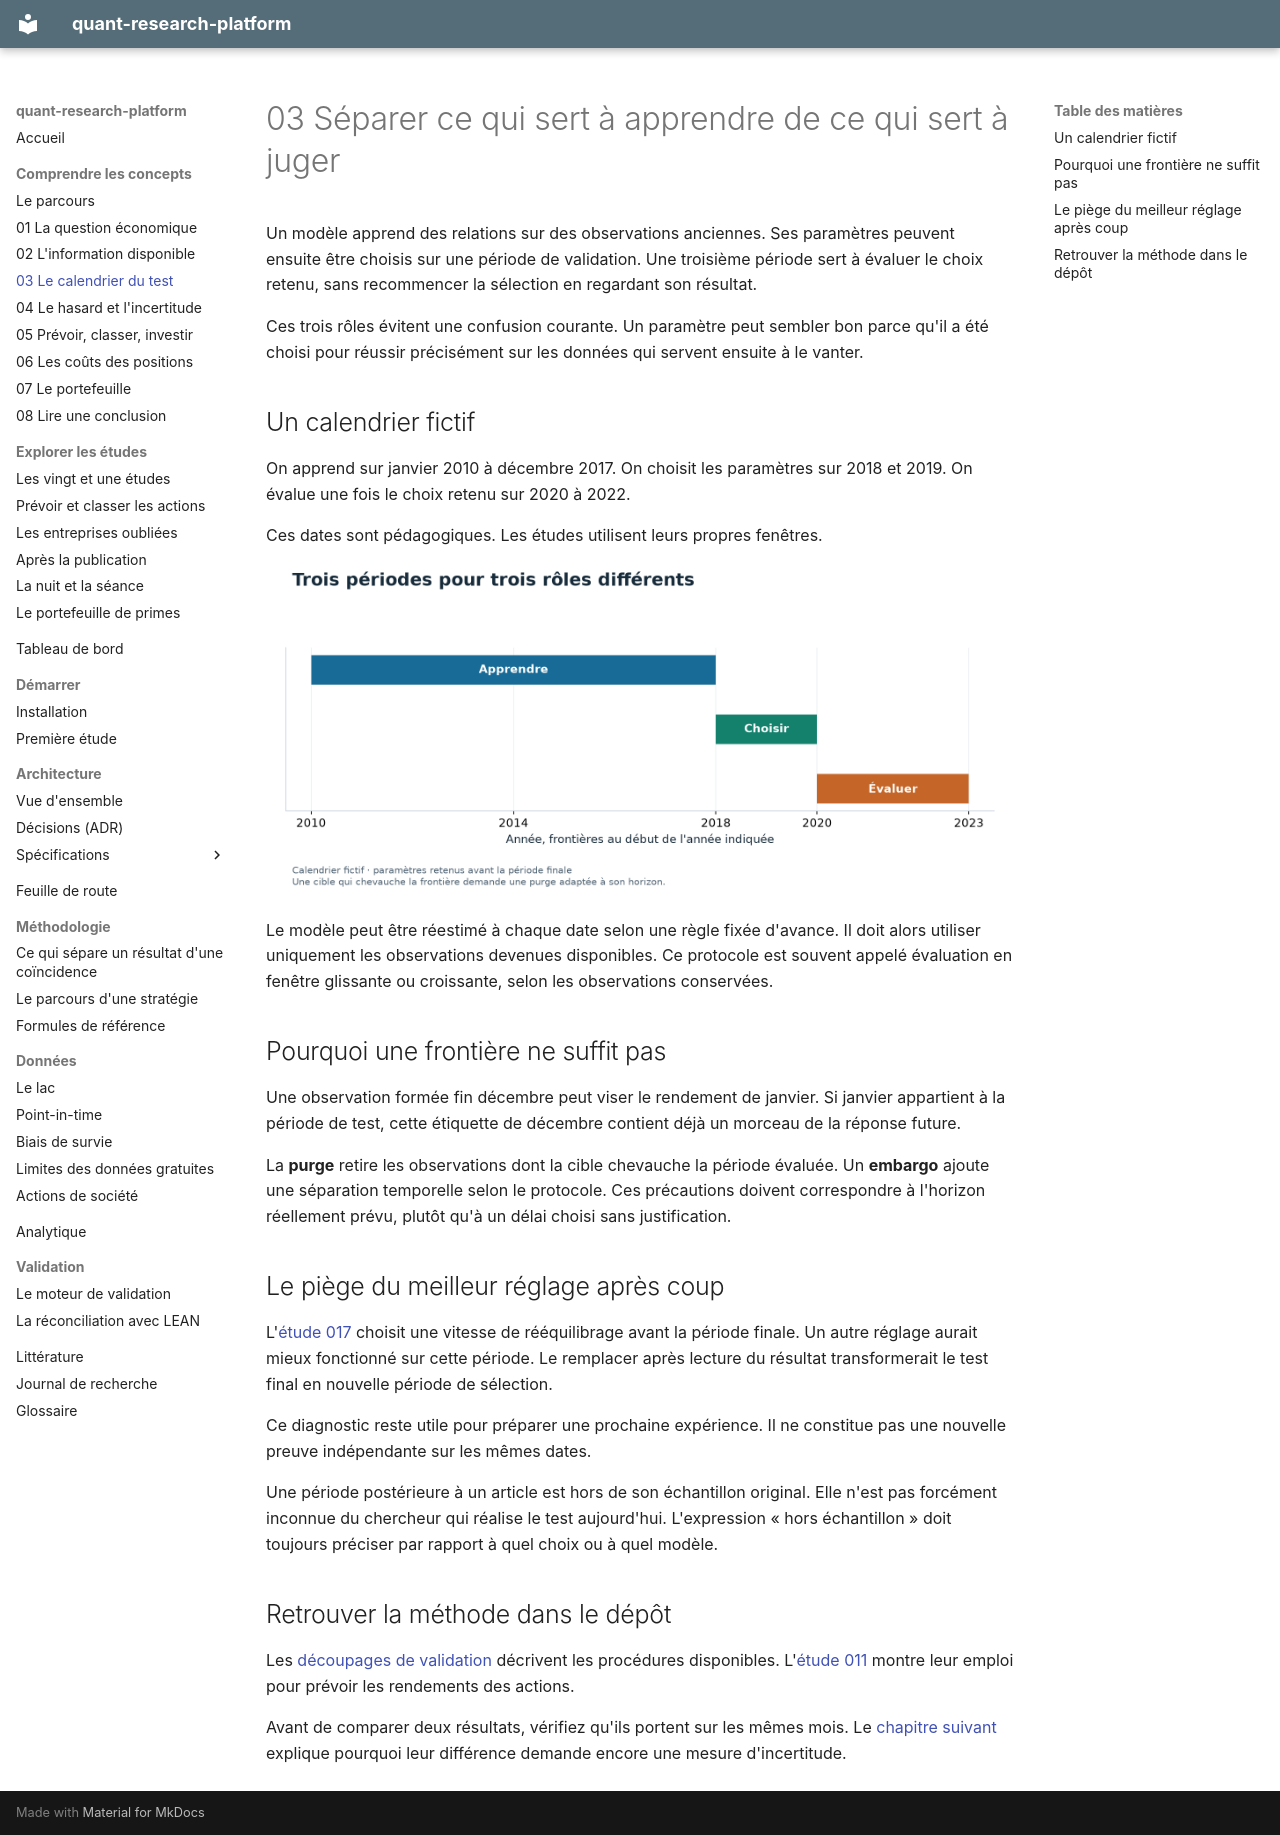

repository: Guilou001/quant-research-platform · page: guide/03_calendrier/index.html · generator: mkdocs

# 03 Séparer ce qui sert à apprendre de ce qui sert à juger

Un modèle apprend des relations sur des observations anciennes.
Ses paramètres peuvent ensuite être choisis sur une période de validation.
Une troisième période sert à évaluer le choix retenu, sans recommencer la sélection en regardant son résultat.

Ces trois rôles évitent une confusion courante.
Un paramètre peut sembler bon parce qu'il a été choisi pour réussir précisément sur les données qui servent ensuite à le vanter.

## Un calendrier fictif

On apprend sur janvier 2010 à décembre 2017.
On choisit les paramètres sur 2018 et 2019.
On évalue une fois le choix retenu sur 2020 à 2022.

Ces dates sont pédagogiques. Les études utilisent leurs propres fenêtres.

![Trois périodes séparées dans un calendrier fictif](figures/calendrier.png)

Le modèle peut être réestimé à chaque date selon une règle fixée d'avance.
Il doit alors utiliser uniquement les observations devenues disponibles.
Ce protocole est souvent appelé évaluation en fenêtre glissante ou croissante, selon les observations conservées.

## Pourquoi une frontière ne suffit pas

Une observation formée fin décembre peut viser le rendement de janvier.
Si janvier appartient à la période de test, cette étiquette de décembre contient déjà un morceau de la réponse future.

La **purge** retire les observations dont la cible chevauche la période évaluée.
Un **embargo** ajoute une séparation temporelle selon le protocole.
Ces précautions doivent correspondre à l'horizon réellement prévu, plutôt qu'à un délai choisi sans justification.

## Le piège du meilleur réglage après coup

L'[étude 017](../etudes/017_viser_devant_la_cible.md) choisit une vitesse de rééquilibrage avant la période finale.
Un autre réglage aurait mieux fonctionné sur cette période.
Le remplacer après lecture du résultat transformerait le test final en nouvelle période de sélection.

Ce diagnostic reste utile pour préparer une prochaine expérience.
Il ne constitue pas une nouvelle preuve indépendante sur les mêmes dates.

Une période postérieure à un article est hors de son échantillon original.
Elle n'est pas forcément inconnue du chercheur qui réalise le test aujourd'hui.
L'expression « hors échantillon » doit toujours préciser par rapport à quel choix ou à quel modèle.

## Retrouver la méthode dans le dépôt

Les [découpages de validation](../validation/index.md) décrivent les procédures disponibles.
L'[étude 011](../etudes/011_cross_sectional_ml.md) montre leur emploi pour prévoir les rendements des actions.

Avant de comparer deux résultats, vérifiez qu'ils portent sur les mêmes mois.
Le [chapitre suivant](04_hasard.md) explique pourquoi leur différence demande encore une mesure d'incertitude.
